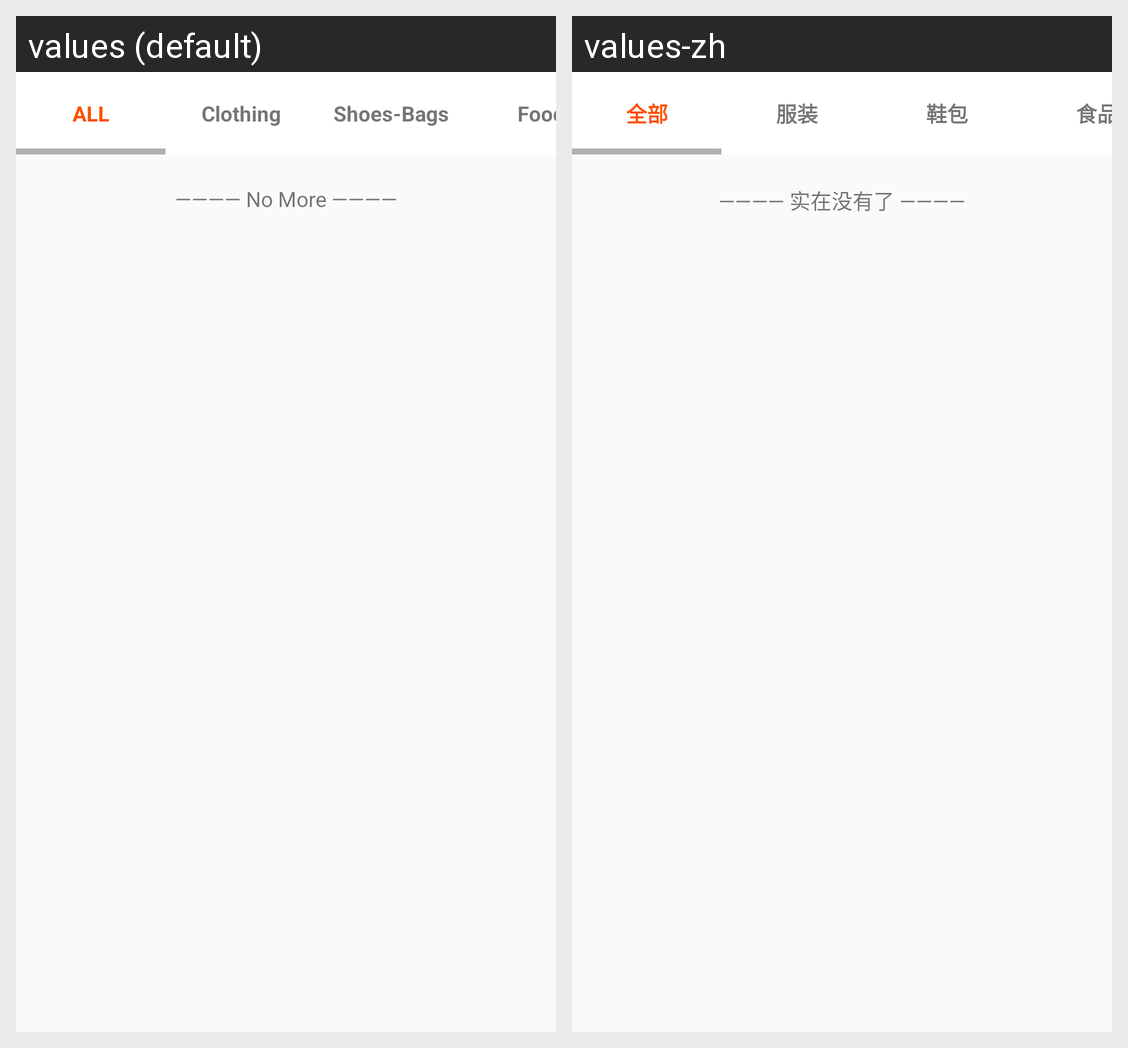

Here is an Android app screen in its default locale and in the app's own translations. Write out the translated-string differences for the strings that appear on this screen.
Android screen res/layout/template_listview.xml rendered under 2 locales, left to right: values (default), values-zh. Device: Nexus 5 (rendered at 1080×1920; each locale shown at half size, 540×960, under a caption strip naming it); theme Theme.LabelPrinter.
Strings drawn on this screen, with the default value and each locale's value (text and hints the layout hard-codes, and strings that could not be matched under every locale, appear in the picture but are not listed):

template_all
  values: ALL
  values-zh: 全部

template_clothing
  values: Clothing
  values-zh: 服装

template_shoes_bags
  values: Shoes-Bags
  values-zh: 鞋包

template_food
  values: Food
  values-zh: 食品

no_data
  values: ———— No More ————
  values-zh: ———— 实在没有了 ————
